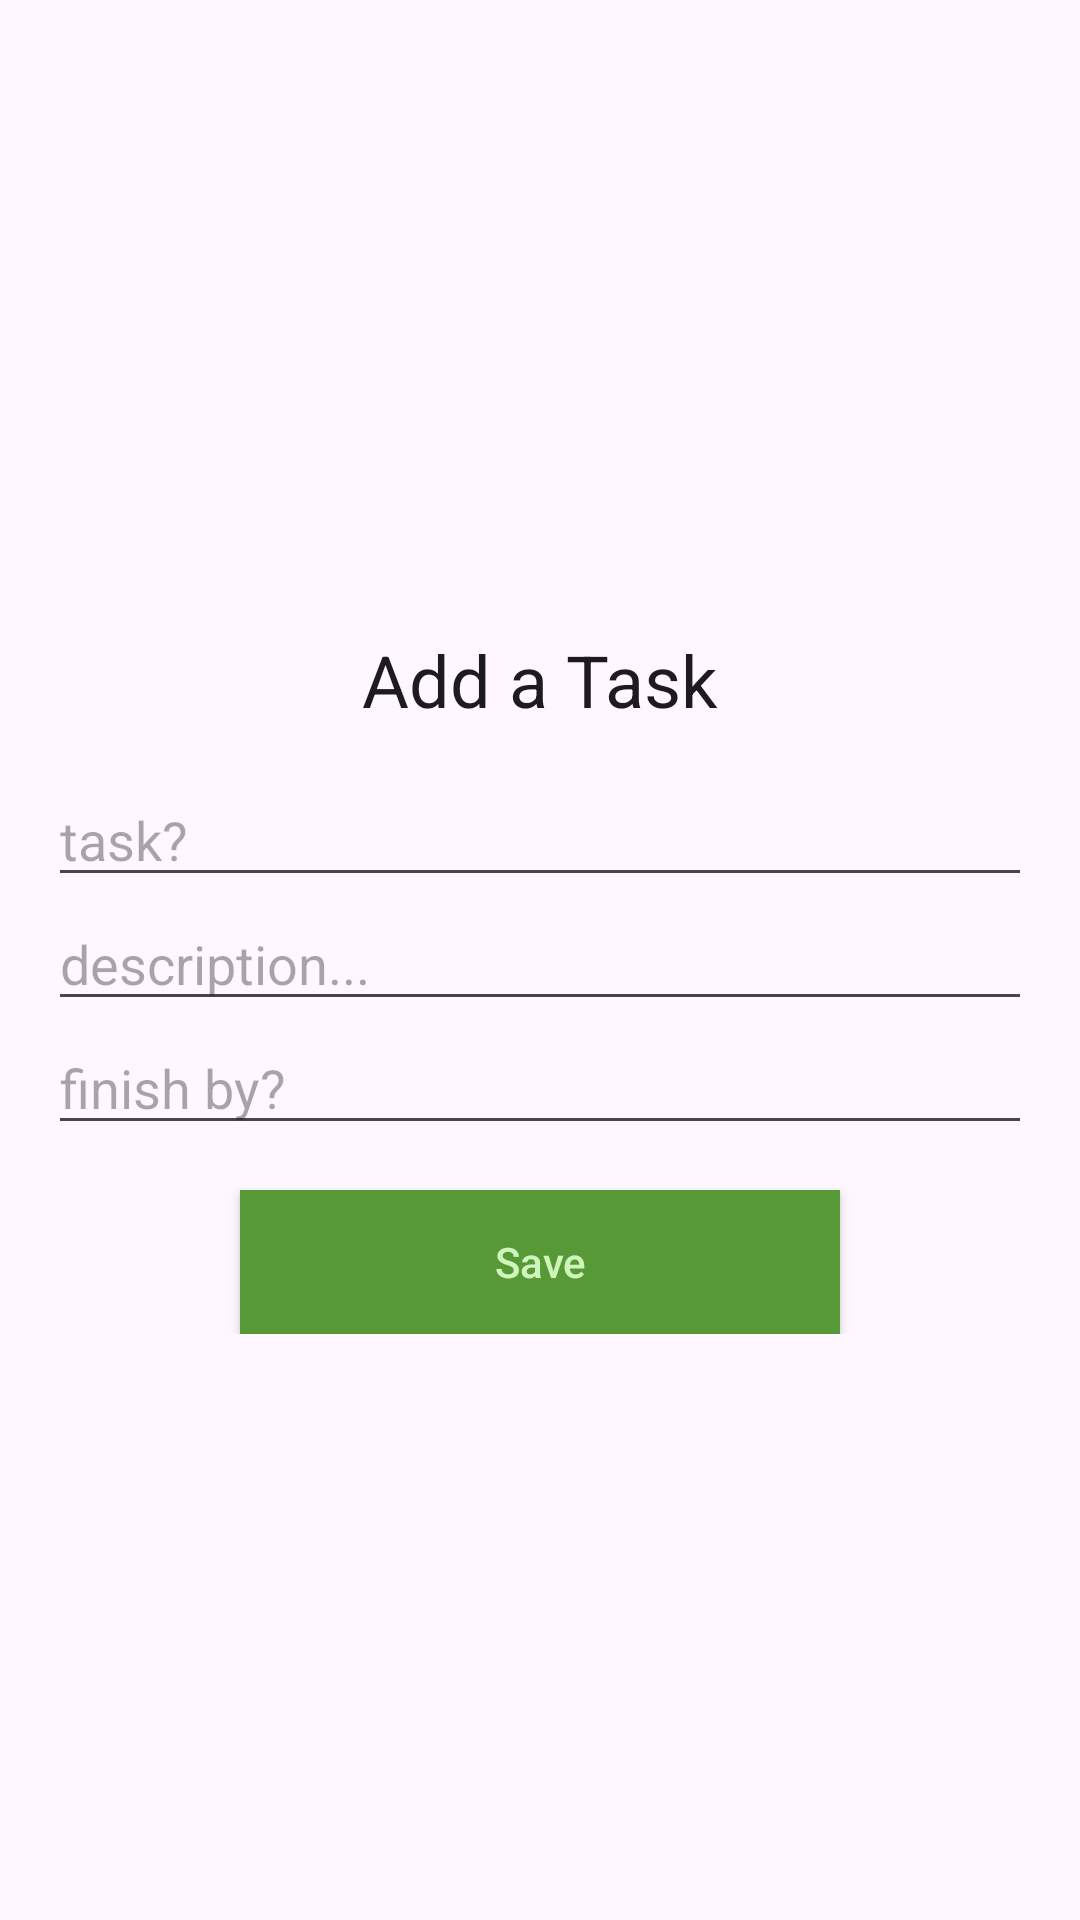

Layout XML and referenced resources for this Android screen:
<!-- AndroidManifest.xml: application theme Theme.RoomDatabaseTodoApp -->
<!-- res/layout/activity_add_task.xml -->
<?xml version="1.0" encoding="utf-8"?>
<androidx.constraintlayout.widget.ConstraintLayout
    xmlns:android="http://schemas.android.com/apk/res/android"
    android:layout_width="match_parent"
    android:layout_height="match_parent"
    xmlns:tools="http://schemas.android.com/tools"
    tools:context=".AddTaskActivity">

    <RelativeLayout

        android:layout_width="match_parent"
        android:layout_height="match_parent"
        tools:context=".AddTaskActivity">

        <LinearLayout
            android:layout_width="match_parent"
            android:layout_height="wrap_content"
            android:layout_centerVertical="true"
            android:orientation="vertical"
            android:padding="16dp">

            <TextView
                android:layout_width="match_parent"
                android:layout_height="wrap_content"
                android:layout_margin="15dp"
                android:text="Add a Task"
                android:textAlignment="center"
                android:textAppearance="@style/Base.TextAppearance.AppCompat.Headline" />

            <EditText
                android:id="@+id/editTextTask"
                android:layout_width="match_parent"
                android:layout_height="wrap_content"
                android:hint="task?" />

            <EditText
                android:id="@+id/editTextDesc"
                android:layout_width="match_parent"
                android:layout_height="wrap_content"
                android:hint="description..." />

            <EditText
                android:id="@+id/editTextFinishBy"
                android:layout_width="match_parent"
                android:layout_height="wrap_content"
                android:hint="finish by?" />

            <Button
                android:id="@+id/button_save"
                android:layout_width="200dp"
                android:layout_height="wrap_content"
                android:layout_gravity="center_horizontal"
                android:layout_marginTop="15dp"
                android:background="@color/colorPrimary"
                android:text="Save"
                android:textAllCaps="false"
                android:textColor="@color/colorLight" />

        </LinearLayout>

    </RelativeLayout>
</androidx.constraintlayout.widget.ConstraintLayout>
<!-- resources referenced by this layout -->
<resources>
  <color name="colorLight">#cff5bc</color>
  <color name="colorPrimary">#579937</color>
  <style name="Theme.RoomDatabaseTodoApp" parent="Base.Theme.RoomDatabaseTodoApp" />
  <style name="Base.Theme.RoomDatabaseTodoApp" parent="Theme.Material3.DayNight.NoActionBar">
          
          
      </style>
</resources>
